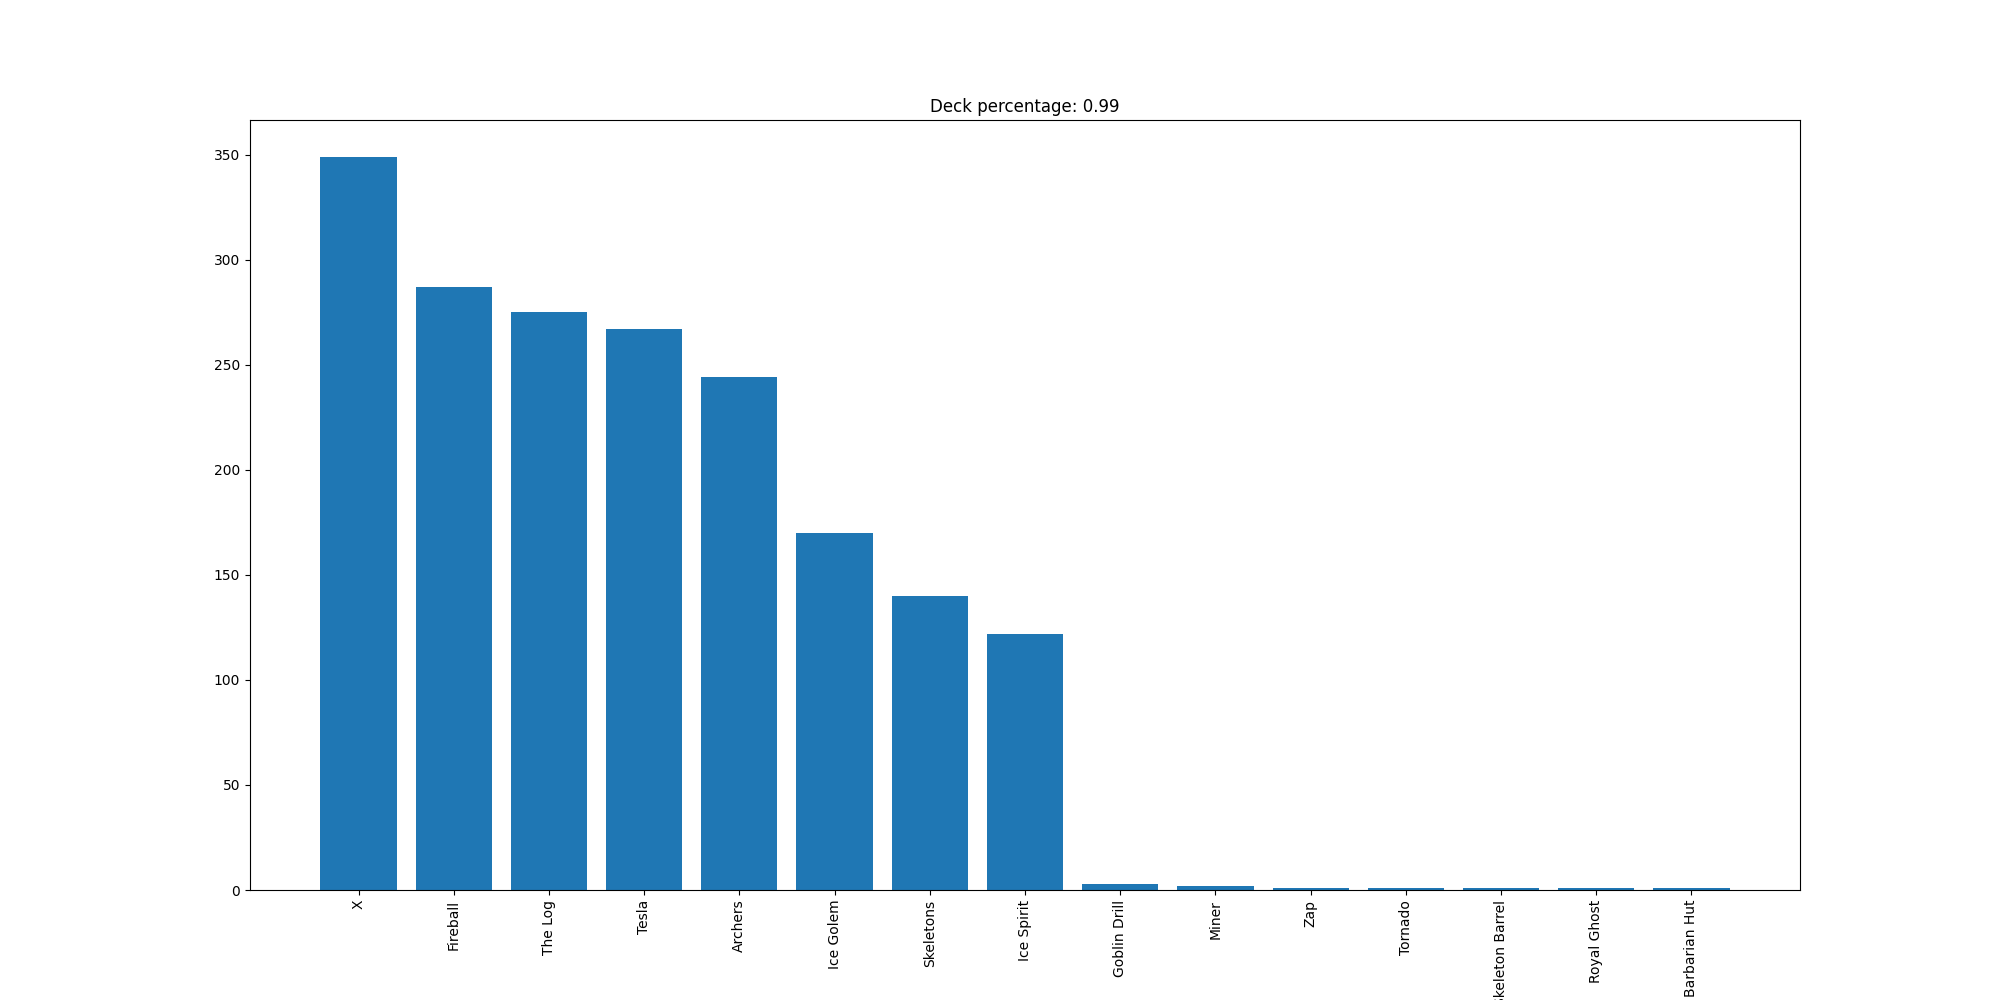

The table this chart was drawn from, first rows:
X, 349
Fireball, 287
The Log, 275
Tesla, 267
Archers, 244
Ice Golem, 170
Skeletons, 140
Ice Spirit, 122
Goblin Drill, 3
Miner, 2
Zap, 1
Tornado, 1
Skeleton Barrel, 1
Royal Ghost, 1
Barbarian Hut, 1
